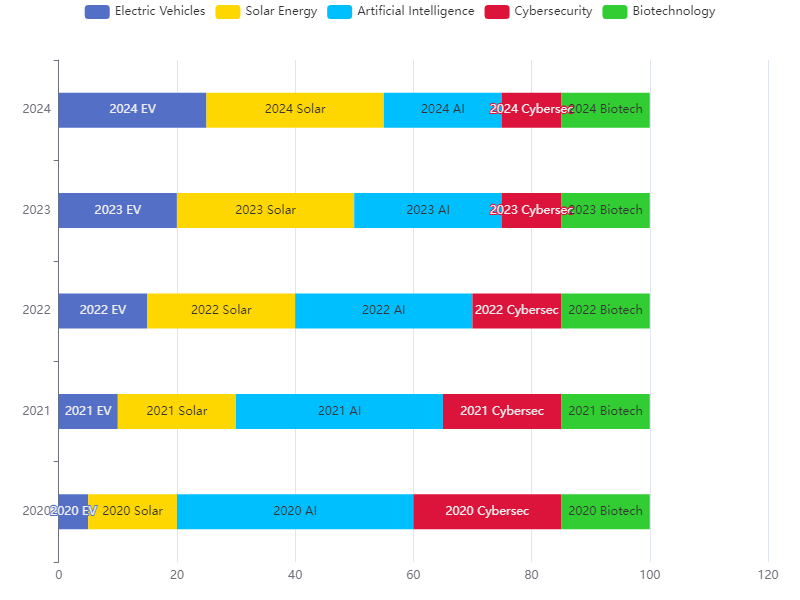

The table this chart was drawn from, first rows:
Year, Electric Vehicles, Solar Energy, Artificial Intelligence, Cybersecurity, Biotechnology
2020, 5, 15, 40, 25, 15
2021, 10, 20, 35, 20, 15
2022, 15, 25, 30, 15, 15
2023, 20, 30, 25, 10, 15
2024, 25, 30, 20, 10, 15
